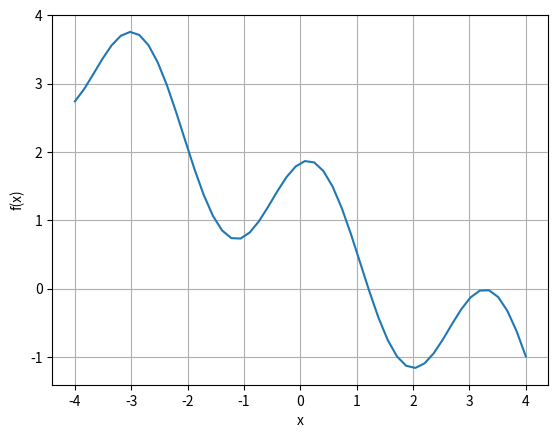

Write the Python code that produced this figure. (Note: this script raises an exception after producing the figure.)
# -*- coding: utf-8 -*-
"""metodobisectriz.ipynb

Automatically generated by Colaboratory.

Original file is located at
    https://colab.research.google.com/<link-removed>
"""

#AP
import numpy as np
import matplotlib.pyplot as plt
import time

def f(x):
    return np.sin(2*x+1)-3*x/5+1

x=np.linspace(-4,4)

print("x=\n",x)
print("f(x)=\n",f(x))
plt.plot(x,f(x))
plt.xlabel("x")
plt.ylabel("f(x)")
plt.grid(True)
plt.show()

a=-10
b=10
c=(a+b)/2
error=15
i=0


  
while error>1e-8:
  
  c=(a+b)/2
  fa=f(a)
  fc=f(c)
  if fc==0:
    raiz=c
    break
  
  elif fa*fc<0:
    b=c
  else:
    a=c
  raiz=c
  i+=1
  error=abs(fc)
start = time.time()
end = time.time()
timepo = end-start
 
  
  
print("La raiz de esta funcion es:",raiz)
print("Las iteraciones que realizo fueron:",i)
print("El tiempo que tardo el metodo de la bisección es:",end-start)




#METODO BUSQUEDA EXHAUSTIVA
start = time.time()
ini=-4
fin=4
c=0
xi=inicio
pas=0.0001

while inicio <=fin:
  dx=c*pas
  xi=ini-dx
  if f(x)<0.0001:
    break
  else:
    c=c+1

end = time.time()
elapsedNaive = end-start
print("El tiempo que tardo el metodo de busqueda exhaustiva es: ", (end-start))
print("Las raices de la funcion son:",xi)